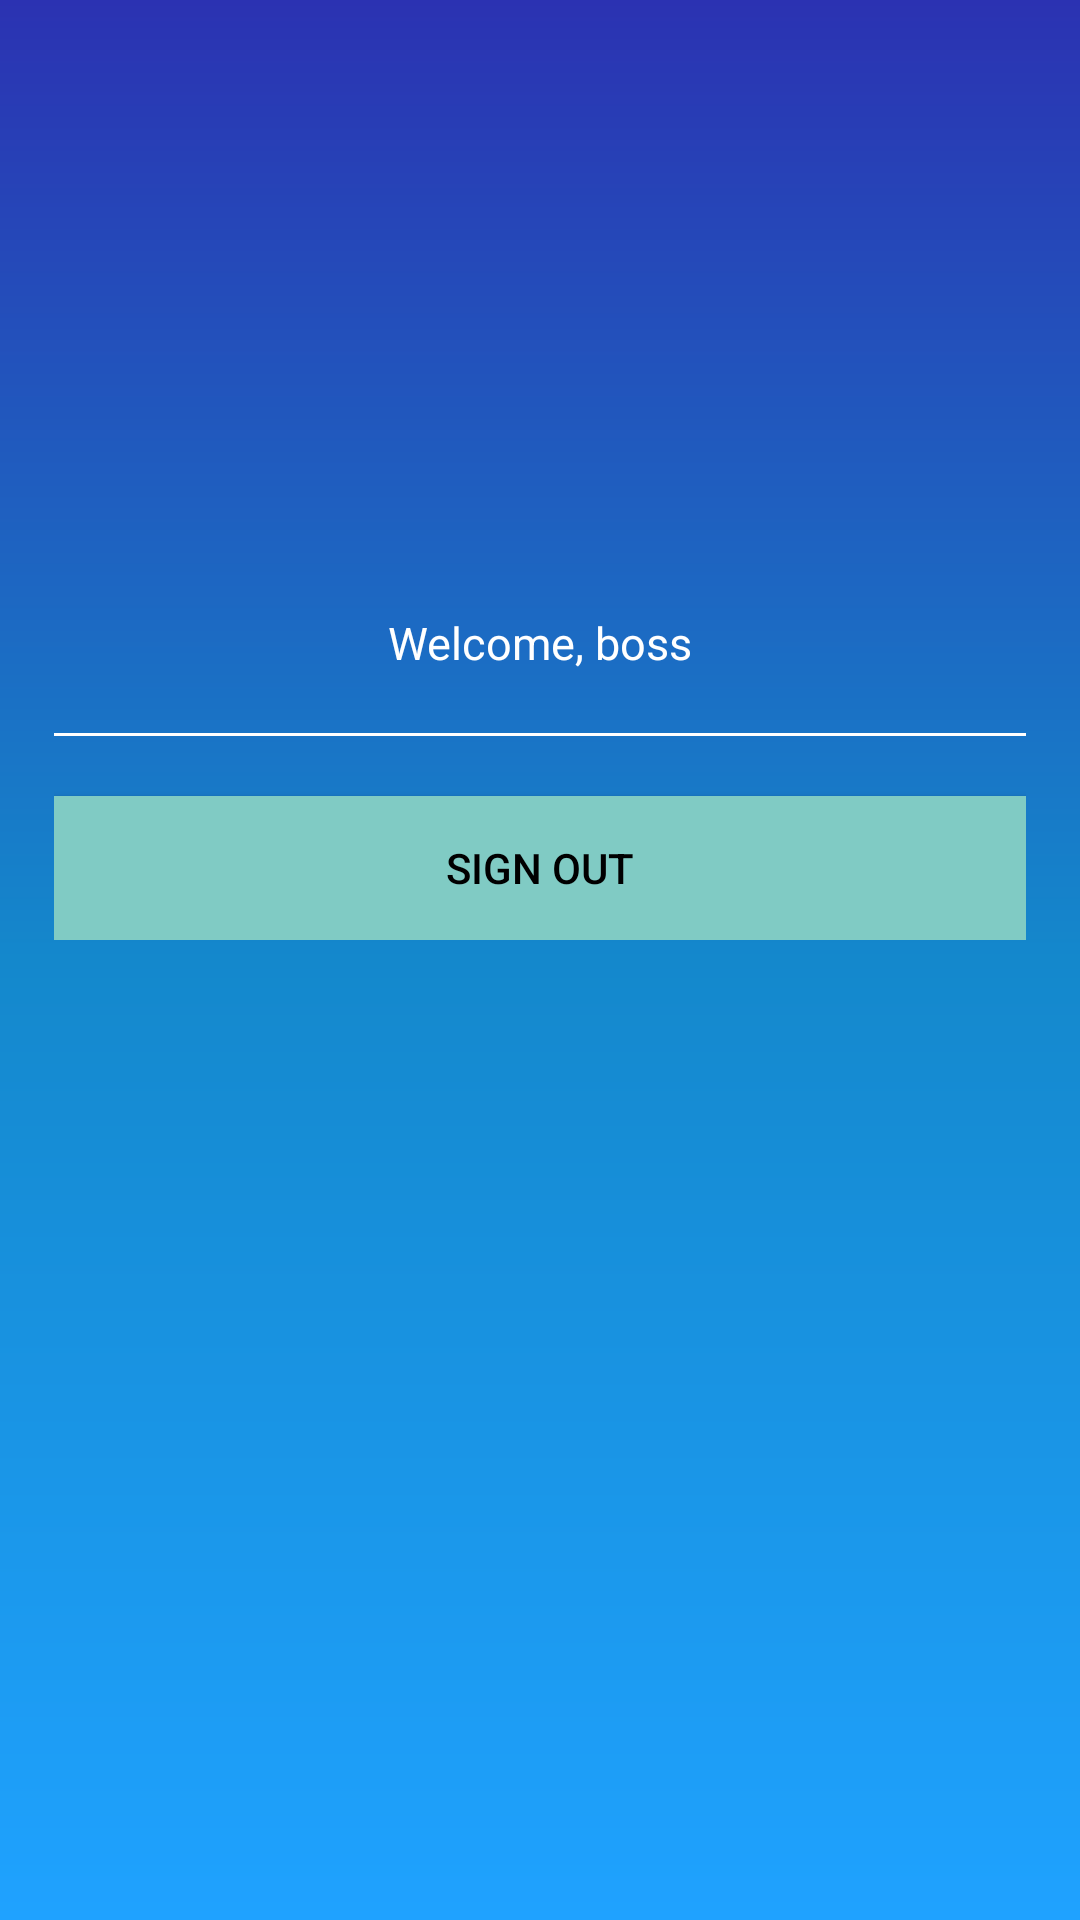

The Android layout XML behind this screen, and the referenced resources:
<!-- AndroidManifest.xml: application theme AppTheme -->
<!-- res/layout/welcome.xml -->
<?xml version="1.0" encoding="utf-8"?>
<LinearLayout xmlns:android="http://schemas.android.com/apk/res/android"
    xmlns:app="http://schemas.android.com/apk/res-auto"
    android:layout_width="match_parent"
    android:layout_height="match_parent"
    android:paddingLeft="18dp"
    android:paddingRight="18dp"
    android:orientation="vertical"
    android:paddingBottom="16dp"
    android:paddingTop="16dp"
    android:background="@drawable/blue_gradient"
    >

    <ScrollView
        android:layout_width="match_parent"
        android:layout_height="match_parent">

        <LinearLayout
            android:layout_width="match_parent"
            android:layout_height="match_parent"
            android:orientation="vertical">

            <ImageView
                android:layout_width="240dp"
                android:layout_height="120dp"
                android:layout_gravity="center_horizontal"
                android:layout_marginBottom="20dp"
                android:layout_marginTop="48dp"
                android:padding="16dp"
                app:srcCompat="@drawable/ic_sentiment_satisfied_black_24dp"/>



            <TextView
                android:layout_width="match_parent"
                android:layout_height="match_parent"
                android:textColor="#FFF"
                android:text="Welcome, boss"
                android:gravity="center"
                android:textSize="15sp"/>

            <View
                android:layout_width="match_parent"
                android:layout_height="20dp"
                android:background="#00000000" />



            <View
                android:layout_width="match_parent"
                android:layout_height="1dp"
                android:background="#fff" />

            <Button
                android:id="@+id/signOutButton"
                android:layout_width="fill_parent"
                android:layout_height="wrap_content"
                android:layout_marginTop="20dip"
                android:background="@color/colorAccent"
                android:text="@string/btn_sign_out"
                android:textColor="@android:color/black" />


        </LinearLayout>

    </ScrollView>

</LinearLayout>
<!-- resources referenced by this layout -->
<resources>
  <color name="colorAccent">#80CBC4</color>
  <!-- drawable blue_gradient (drawable-v24) -->
  <?xml version="1.0" encoding="utf-8" ?>
  <shape xmlns:android="http://schemas.android.com/apk/res/android" >
      <gradient
          android:centerColor="#1488CC"
          android:endColor="#2B32B2"
          android:startColor="#1FA2FF"
          android:angle="90"/>
  
  </shape>
  <string name="btn_sign_out">Sign Out</string>
  <style name="AppTheme" parent="Theme.AppCompat.NoActionBar">
          
          <item name="colorPrimary">@color/colorPrimary</item>
          <item name="colorPrimaryDark">@color/colorPrimaryDark</item>
          <item name="colorAccent">@color/colorAccent</item>
      </style>
  <color name="colorPrimary">#303030</color>
  <color name="colorPrimaryDark">#212121</color>
</resources>
